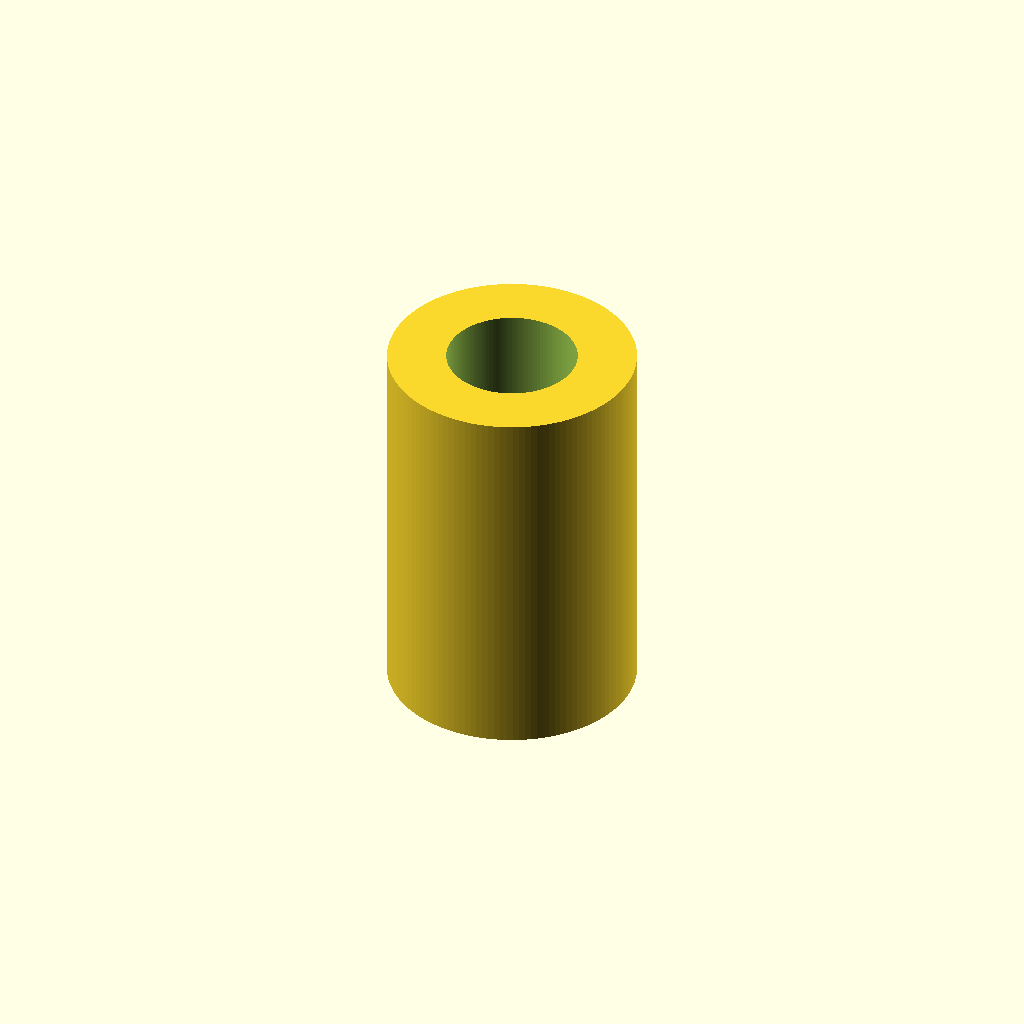
Cell 1 — every parameter at its default value.
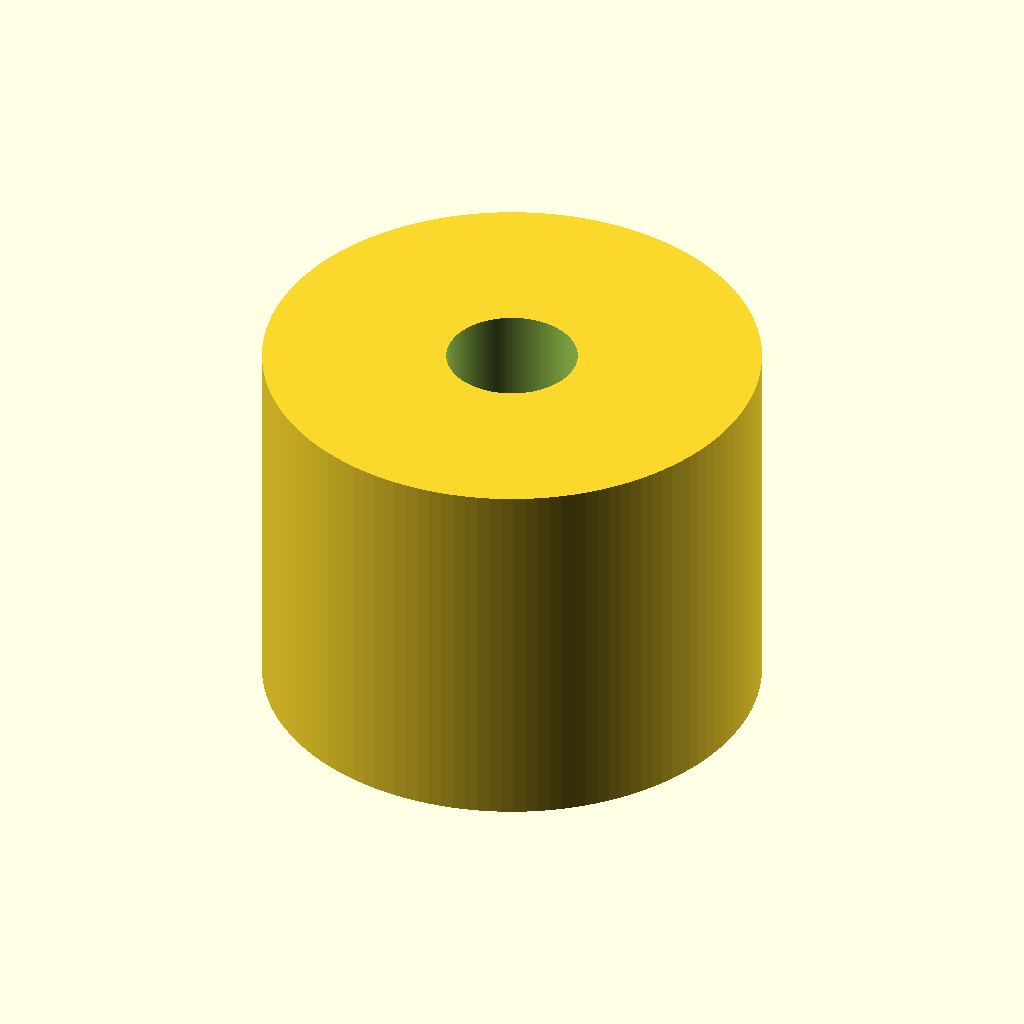
Cell 2: the same model with od_d = 38.
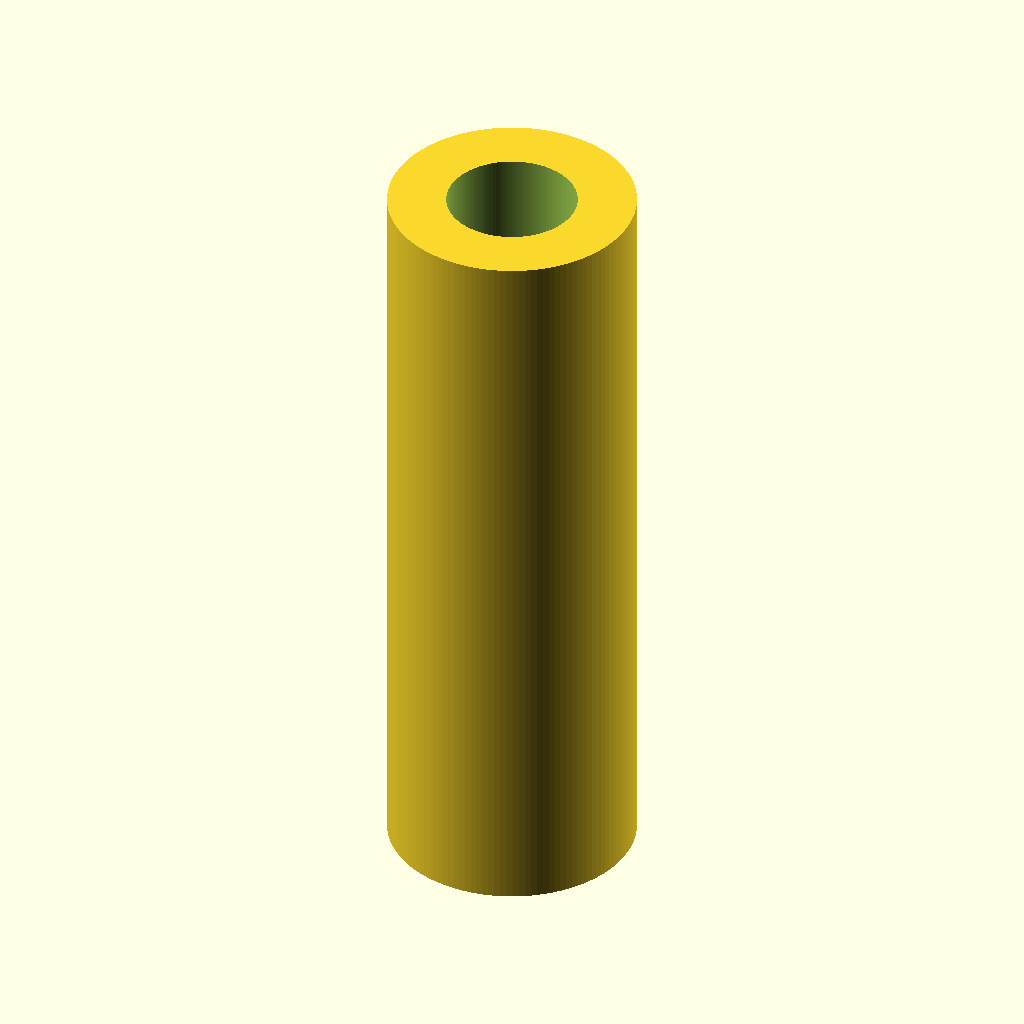
Cell 3: len = 58 (everything else at default).
All cells are drawn from one camera (rotation 55°, 0°, 25°, orthographic, colour scheme Cornfield), so only the parameter changes between them.
OpenSCAD source file additional_study/matched_effort/results/direct_vlm/scad/linear_bearing__LM10UU.scad:
$fn = 128;

bore_d = 10.0;
od_d   = 19.0;
len    = 29.0;

eps = 0.02;

difference() {
    cylinder(d = od_d, h = len, center = true);
    cylinder(d = bore_d, h = len + 2*eps, center = true);
}
Customizer parameters (derived from the source; name, type, default, range or options):
bore_d: number, default 10
od_d: number, default 19
len: number, default 29
eps: number, default 0.02
